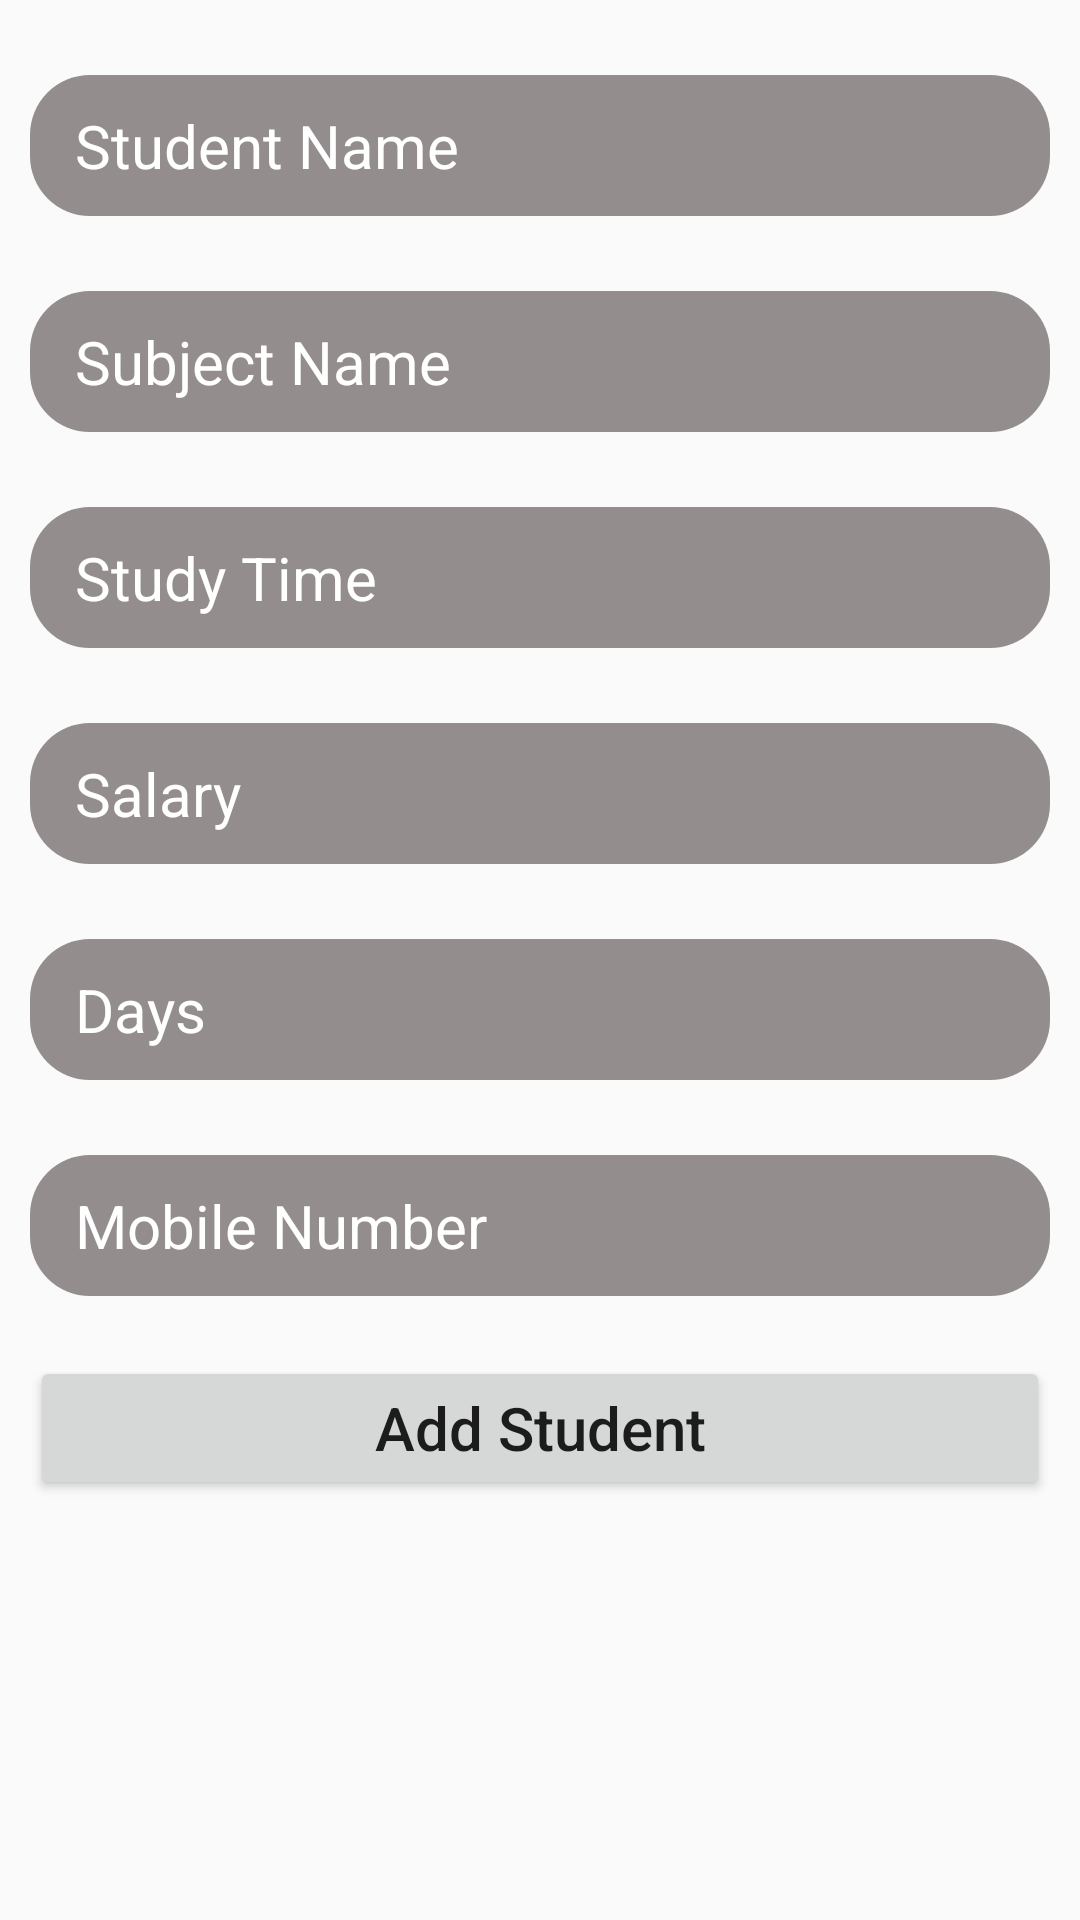

The Android layout XML behind this screen, and the referenced resources:
<!-- AndroidManifest.xml: application theme Theme.StudentRoomDatabase -->
<!-- res/layout/activity_main.xml -->
<?xml version="1.0" encoding="utf-8"?>
<LinearLayout xmlns:android="http://schemas.android.com/apk/res/android"
    xmlns:app="http://schemas.android.com/apk/res-auto"
    xmlns:tools="http://schemas.android.com/tools"
    android:orientation="vertical"
    android:layout_width="match_parent"
    android:layout_height="match_parent"
    android:layout_marginTop="70dp"
    tools:context=".MainActivity">

    <EditText
        android:layout_marginVertical="25dp"
        android:id="@+id/studentName"
        android:hint="Student Name"
        android:paddingVertical="10dp"
        android:layout_marginHorizontal="10dp"
        android:paddingHorizontal="15dp"
        android:textColor="@color/white"
        android:textColorHint="@color/white"
        android:textSize="20sp"
        android:background="@drawable/ed_back"
        android:layout_width="match_parent"
        android:layout_height="wrap_content"/>
    <EditText
        android:id="@+id/subjectName"
        android:hint="Subject Name"
        android:paddingVertical="10dp"
        android:paddingHorizontal="15dp"
        android:layout_marginHorizontal="10dp"
        android:textColor="@color/white"
        android:textColorHint="@color/white"
        android:textSize="20sp"
        android:background="@drawable/ed_back"
        android:layout_width="match_parent"
        android:layout_height="wrap_content"/>
    <EditText
        android:layout_marginVertical="25dp"
        android:id="@+id/studyTime"
        android:hint="Study Time"
        android:paddingVertical="10dp"
        android:layout_marginHorizontal="10dp"
        android:paddingHorizontal="15dp"
        android:textColor="@color/white"
        android:textColorHint="@color/white"
        android:textSize="20sp"
        android:background="@drawable/ed_back"
        android:layout_width="match_parent"
        android:layout_height="wrap_content"/>
    <EditText
        android:id="@+id/salary"
        android:hint="Salary"
        android:paddingVertical="10dp"
        android:paddingHorizontal="15dp"
        android:textColor="@color/white"
        android:textColorHint="@color/white"
        android:layout_marginHorizontal="10dp"
        android:textSize="20sp"
        android:background="@drawable/ed_back"
        android:layout_width="match_parent"
        android:layout_height="wrap_content"/>
    <EditText
        android:layout_marginVertical="25dp"
        android:id="@+id/activeDays"
        android:hint="Days"
        android:paddingVertical="10dp"
        android:layout_marginHorizontal="10dp"
        android:paddingHorizontal="15dp"
        android:textColor="@color/white"
        android:textColorHint="@color/white"
        android:textSize="20sp"
        android:background="@drawable/ed_back"
        android:layout_width="match_parent"
        android:layout_height="wrap_content"/>
    <EditText
        android:id="@+id/mobileNumber"
        android:hint="Mobile Number"
        android:paddingVertical="10dp"
        android:layout_marginHorizontal="10dp"
        android:paddingHorizontal="15dp"
        android:textColor="@color/white"
        android:textColorHint="@color/white"
        android:textSize="20sp"
        android:background="@drawable/ed_back"
        android:layout_width="match_parent"
        android:layout_height="wrap_content"/>
    <Button
        android:layout_marginTop="20dp"
        android:id="@+id/addStudent"
        android:text="Add Student"
        android:textAllCaps="false"
        android:layout_marginHorizontal="10dp"
        android:textSize="20sp"
        android:layout_width="match_parent"
        android:layout_height="wrap_content"/>


</LinearLayout>
<!-- resources referenced by this layout -->
<resources>
  <!-- drawable ed_back (drawable) -->
  <?xml version="1.0" encoding="utf-8"?>
  <shape xmlns:android="http://schemas.android.com/apk/res/android">
      <solid android:color="#938D8D"/>
      <size android:width="1dp"/>
      <corners android:radius="20dp"/>
  
  </shape>
  <style name="Theme.StudentRoomDatabase" parent="Base.Theme.StudentRoomDatabase" />
  <style name="Base.Theme.StudentRoomDatabase" parent="Theme.AppCompat.DayNight.DarkActionBar">
          
          
      </style>
  <!-- not gathered from this repository: default colours our renderer supplied (Android Studio template values) -->
  <color name="white">#FFFFFFFF</color>
</resources>
